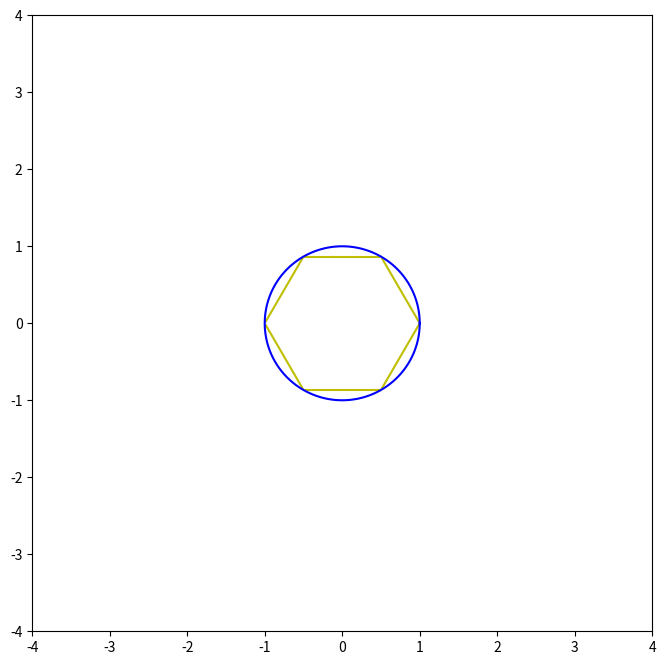

Reproduce this figure in Python.
from matplotlib.pyplot import *
import matplotlib.backend_bases as be
import numpy as np 

# Mouse movement functions
def reg_down(evt):
	global down_state,vertex
	down_state = 1
	artists = [p[i][0] for i in range(6)]
	vertex = artists.index(evt.artist)

def reg_up(evt):
	global down_state
	if down_state:
		down_state = 0

def mover(evt):
	global vertex
	try:
		if down_state:
			xx = evt.xdata
			yy = evt.ydata
			norm = np.sqrt(xx**2+yy**2)
			x[vertex] = xx/norm
			y[vertex] = yy/norm
			redefine_hexagon()
	except:
		raise
		return 
	
def draw_conic():
	an = np.linspace(0,2*np.pi,501)
	plot(np.cos(an),np.sin(an),'blue')

def redefine_hexagon():
	global E,xE,yE
	for i in range(6):
		p[i][0].set_data(x[i],y[i])
	for i in range(6):
		inext = (i+1)%6
		e[i][0].set_data((x[i],x[inext]),(y[i],y[inext]))
	i = ind = 0
	E = 3*min(1000,max([ 1/min(abs(x[i] - x[(i+1) % 6]),abs(y[i]-y[(i+1)%6])) for i in range(6)]))
	while ind < 12:
		inext = (i+1)%6
		xE = ( x[i] - E*(x[inext]-x[i]),x[inext] - E*(x[i]-x[inext]))
		yE = ( y[i] - E*(y[inext]-y[i]),y[inext] - E*(y[i]-y[inext]))
		l[ind][0].set_data((xE[0],x[i]),(yE[0],y[i]))
		ind += 1
		l[ind][0].set_data((xE[1],x[inext]),(yE[1],y[inext]))
		ind += 1
		i += 1
	redraw_line()
	fig.show()

def set_points_on_line():
	global p1_x,p2_x,p1_y,p2_y
	# Points
	p1_x = x[0] + (-x[0] + x[1] )*((x[0]-x[3])*(y[3]-y[4]) - (x[3]-x[4])*(y[0]-y[3]))/\
		((x[0]-x[1])*(y[3]-y[4])-(x[3]-x[4])*(y[0]-y[1]))
	p2_x= x[1] + (-x[1] + x[2] )*((x[1]-x[4])*(y[4]-y[5]) - (x[4]-x[5])*(y[1]-y[4]))/\
		((x[1]-x[2])*(y[4]-y[5])-(x[4]-x[5])*(y[1]-y[2]))
	p1_y = y[0] + (-y[0] + y[1] )*((x[0]-x[3])*(y[3]-y[4]) - (x[3]-x[4])*(y[0]-y[3]))/\
		((x[0]-x[1])*(y[3]-y[4])-(x[3]-x[4])*(y[0]-y[1]))
	p2_y = y[1] + (-y[1] + y[2] )*((x[1]-x[4])*(y[4]-y[5]) - (x[4]-x[5])*(y[1]-y[4]))/\
		((x[1]-x[2])*(y[4]-y[5])-(x[4]-x[5])*(y[1]-y[2]))

def redraw_line():
	global p1_x,p2_x,p1_y,p2_y
	set_points_on_line()
	# Redraw line
	line[0].set_data(p1_x + np.array((-E,E))*(p2_x-p1_x),p1_y + np.array((-E,E))*(p2_y - p1_y))

		

fig = figure(figsize=(8,8))

connect('pick_event',reg_down)
connect('button_release_event',reg_up)
connect('motion_notify_event',mover)

down_state = 0

# vertices
x = [ np.cos(2*np.pi*i/6) for i in range(6) ]
y = [ np.sin(2*np.pi*i/6) for i in range(6) ]

p = plot(x[0],y[0]),plot(x[1],y[1]),plot(x[2],y[2]),\
	plot(x[3],y[3]),plot(x[4],y[4]),plot(x[5],y[5])
e = plot(x[0:2],y[0:2],'y'),plot(x[1:3],y[1:3],'y'),\
	plot(x[2:4],y[2:4],'y'),plot(x[3:5],y[3:5],'y'),\
	plot(x[4:],y[4:],'y'),plot((x[5],x[0]),(y[5],y[0]),'y')
E = 3*min(1000,max([ 1/min(abs(x[i] - x[(i+1) % 6]),abs(y[i]-y[(i+1)%6])) for i in range(6)]))
l = ()
for i in range(6):
	inext = (i+1)%6
	xE = ( x[i] - E*(x[inext]-x[i]),x[inext] - E*(x[i]-x[inext]))
	yE = ( y[i] - E*(y[inext]-y[i]),y[inext] - E*(y[i]-y[inext]))
	l = l+(plot((xE[0],x[i]),(yE[0],y[i]),'w'),)
	l = l+(plot((xE[1],x[inext]),(yE[1],y[inext]),'w'),)

draw_conic()

# Plot line
set_points_on_line()
line = plot(p1_x + np.array((-E,E))*(p2_x-p1_x),p1_y + np.array((-E,E))*(p2_y - p1_y),'r')



xlim(-4,4)
ylim(-4,4)
for i in range(6):
	p[i][0].set_picker(5.0)



fig.show()
